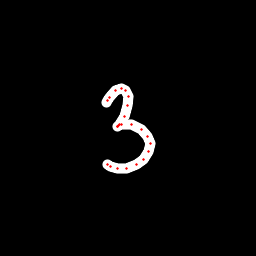

The file beside this chart, header and first rows:
x, y, hover, eod
106.8, 102.7, 0.0, 0.0
107.6, 100.4, 0.0, 0.0
109.9, 97.22, 0.0, 0.0
115.9, 91, 0.0, 0.0
122, 88.73, 0.0, 0.0
125.7, 90.76, 0.0, 0.0
128.6, 96.56, 0.0, 0.0
127.9, 105.5, 0.0, 0.0
124, 116.2, 0.0, 0.0
119.4, 124.3, 0.0, 0.0
117.5, 126.4, 0.0, 0.0
117.5, 126.2, 0.0, 0.0
118.6, 125.4, 0.0, 0.0
121, 124.4, 0.0, 0.0
131.5, 124.1, 0.0, 0.0
141, 129.1, 0.0, 0.0
147.5, 136.4, 0.0, 0.0
150.1, 143.5, 0.0, 0.0
148.9, 151.5, 0.0, 0.0
143, 159.2, 0.0, 0.0
136, 164.8, 0.0, 0.0
126.8, 168.2, 0.0, 0.0
118, 168.8, 0.0, 0.0
110.9, 166, 0.0, 0.0
107.3, 164.1, 0.0, 1.0
